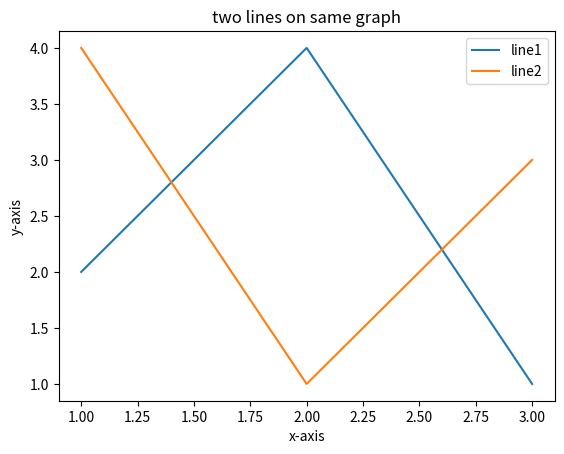

Python code for this plot:
import matplotlib.pyplot as plt

x1 = [1,2,3]
y1 = [2,4,1]

x2 = [1,2,3]
y2 = [4,1,3]

plt.plot(x1,y1, label = "line1" )
plt.plot(x2,y2, label = "line2" )

plt.xlabel("x-axis")
plt.ylabel("y-axis")

plt.title("two lines on same graph")

plt.legend()

plt.show()
